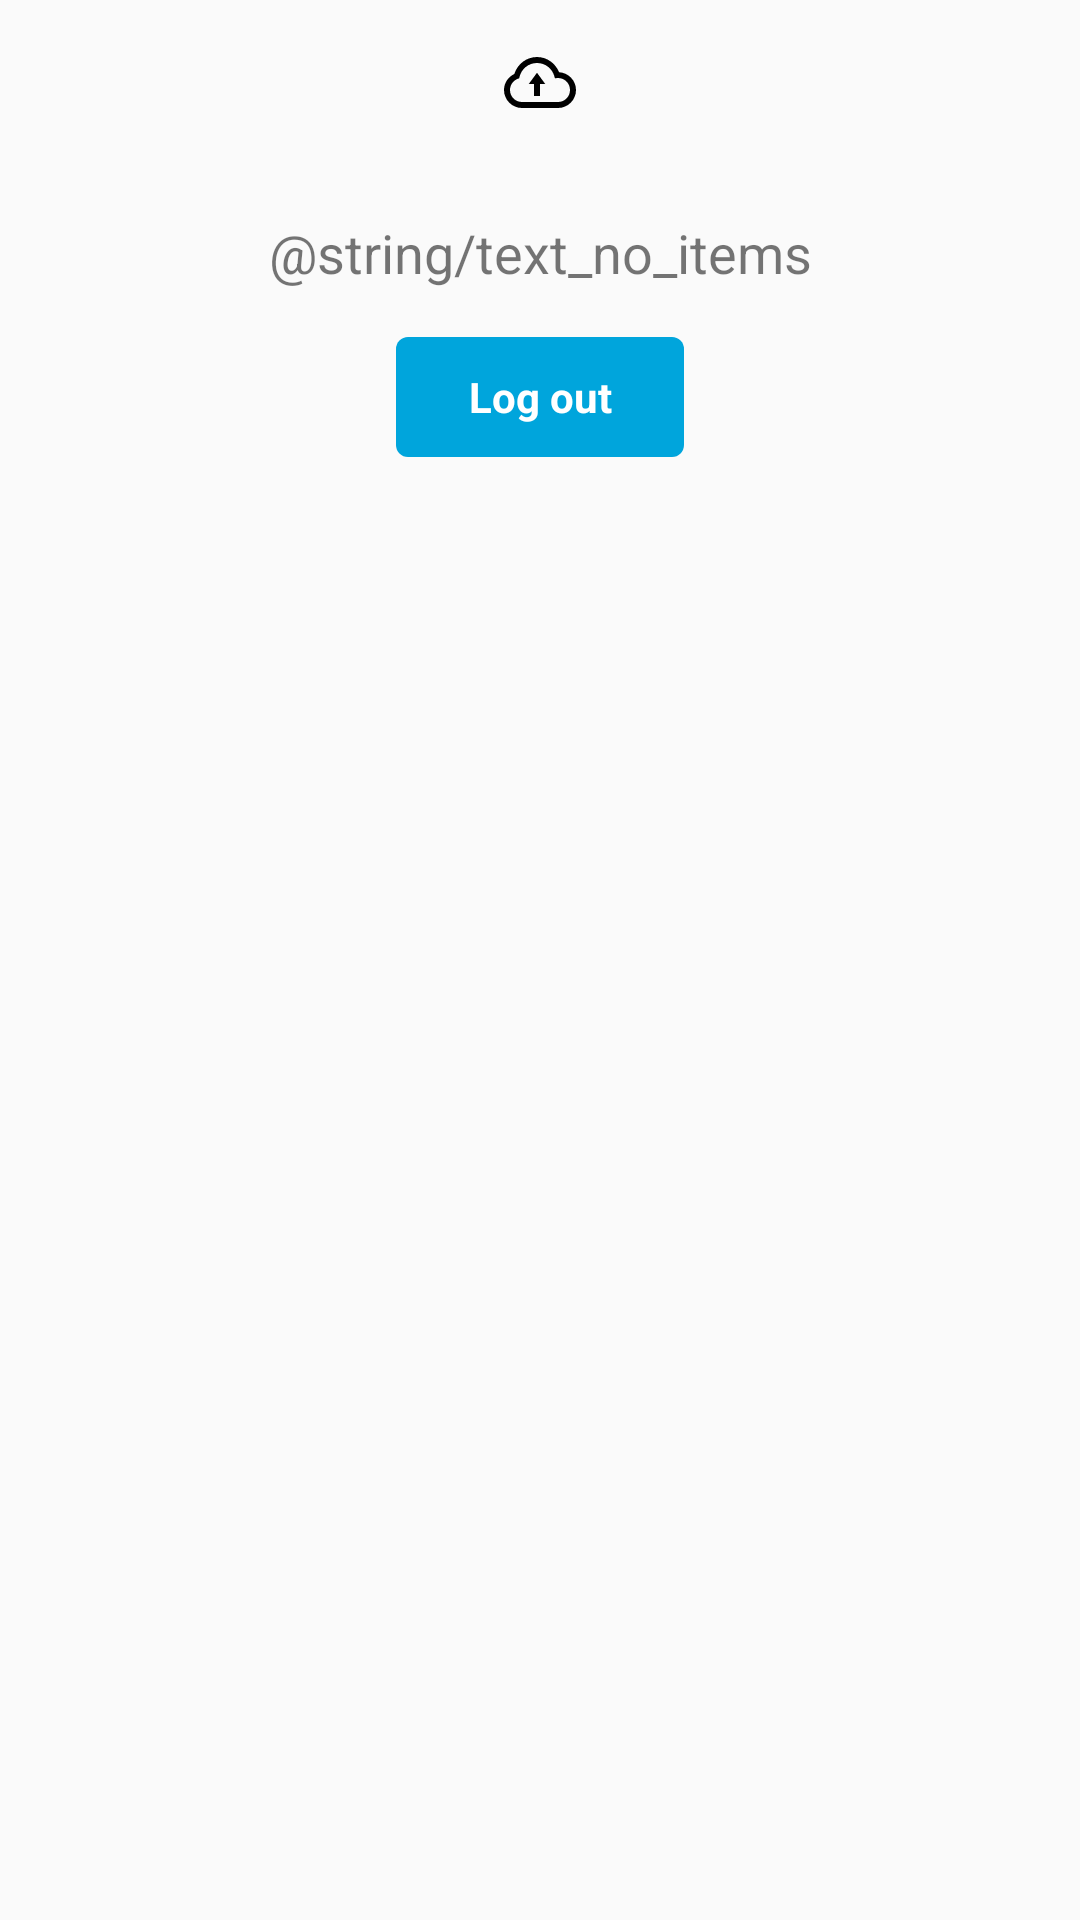

Here is an Android app screen rendered from its layout file. Give the layout XML and the strings, colors and styles it references.
<!-- AndroidManifest.xml: application theme AppTheme -->
<!-- res/layout/fragment_gallery.xml -->
<?xml version="1.0" encoding="utf-8"?>
<androidx.constraintlayout.widget.ConstraintLayout xmlns:android="http://schemas.android.com/apk/res/android"
    xmlns:app="http://schemas.android.com/apk/res-auto"
    xmlns:tools="http://schemas.android.com/tools"
    android:layout_width="match_parent"
    android:layout_height="match_parent">

    <androidx.core.widget.NestedScrollView
        android:layout_width="0dp"
        android:layout_height="0dp"
        app:layout_constraintBottom_toBottomOf="parent"
        app:layout_constraintEnd_toEndOf="parent"
        app:layout_constraintHorizontal_bias="0.0"
        app:layout_constraintStart_toStartOf="parent"
        app:layout_constraintTop_toTopOf="parent">

        <androidx.constraintlayout.widget.ConstraintLayout
            android:layout_width="match_parent"
            android:layout_height="wrap_content">

            <ImageButton
                android:id="@+id/ibUpload"
                android:layout_width="wrap_content"
                android:layout_height="wrap_content"
                android:background="@android:color/transparent"
                android:padding="@dimen/default_margin"
                android:src="@drawable/ic_upload"
                app:layout_constraintEnd_toEndOf="parent"
                app:layout_constraintStart_toStartOf="parent"
                app:layout_constraintTop_toTopOf="parent" />

            <androidx.recyclerview.widget.RecyclerView
                android:id="@+id/rvImagesList"
                android:layout_width="0dp"
                android:layout_height="wrap_content"
                android:clipToPadding="false"
                app:layout_constraintBottom_toTopOf="@id/btnLogOut"
                app:layout_constraintEnd_toEndOf="parent"
                app:layout_constraintStart_toStartOf="parent"
                app:layout_constraintTop_toBottomOf="@+id/ibUpload"
                tools:itemCount="5"
                tools:listitem="@layout/item_gallery_image" />

            <TextView
                android:id="@+id/tvNoItems"
                android:layout_width="wrap_content"
                android:layout_height="wrap_content"
                android:padding="@dimen/default_margin"
                android:text="@string/text_no_items"
                android:textSize="18sp"
                app:layout_constraintBottom_toTopOf="@id/btnLogOut"
                app:layout_constraintEnd_toEndOf="parent"
                app:layout_constraintStart_toStartOf="parent"
                app:layout_constraintTop_toBottomOf="@+id/ibUpload" />

            <Button
                android:id="@+id/btnLogOut"
                style="@style/Button"
                android:layout_margin="@dimen/default_margin"
                android:text="@string/btn_log_out"
                app:layout_constraintBottom_toBottomOf="parent"
                app:layout_constraintEnd_toEndOf="parent"
                app:layout_constraintStart_toStartOf="parent"
                app:layout_constraintTop_toBottomOf="@id/rvImagesList" />
        </androidx.constraintlayout.widget.ConstraintLayout>
    </androidx.core.widget.NestedScrollView>

</androidx.constraintlayout.widget.ConstraintLayout>
<!-- res/layout/item_gallery_image.xml (included above) -->
<?xml version="1.0" encoding="utf-8"?>
<androidx.constraintlayout.widget.ConstraintLayout xmlns:android="http://schemas.android.com/apk/res/android"
    xmlns:app="http://schemas.android.com/apk/res-auto"
    xmlns:tools="http://schemas.android.com/tools"
    android:layout_width="match_parent"
    android:layout_height="wrap_content"
    android:layout_margin="@dimen/default_margin_x0_5">

    <ImageView
        android:id="@+id/ivImage"
        android:layout_width="0dp"
        android:layout_height="wrap_content"
        app:layout_constraintBottom_toBottomOf="parent"
        app:layout_constraintEnd_toEndOf="parent"
        app:layout_constraintStart_toStartOf="parent"
        app:layout_constraintTop_toTopOf="parent"
        tools:srcCompat="@drawable/logo" />
</androidx.constraintlayout.widget.ConstraintLayout>
<!-- resources referenced by this layout -->
<resources>
  <dimen name="default_margin">16dp</dimen>
  <dimen name="default_margin_x0_5">8dp</dimen>
  <!-- drawable ic_upload (drawable) -->
  <vector xmlns:android="http://schemas.android.com/apk/res/android"
      android:width="24dp"
      android:height="24dp"
      android:viewportWidth="24"
      android:viewportHeight="24">
      <path
          android:fillColor="#FF000000"
          android:pathData="M11,3C7.4263,3 4.4566,5.4083 3.4375,8.6563C1.4298,9.6255 0,11.6272 0,14C0,17.3014 2.6976,20 6,20L18,20C21.3024,20 24,17.3014 24,14C24,10.8185 21.48,8.2498 18.3438,8.0625C17.16,5.1197 14.355,3 11,3zM11,5C13.7361,5 16.0203,6.8238 16.75,9.3125L16.9688,10.0625L17.7813,10.0313C17.9963,10.0178 18.0585,10 18,10C20.2218,10 22,11.7782 22,14C22,16.2206 20.2216,18 18,18L6,18C3.7784,18 2,16.2206 2,14C2,12.2908 3.0632,10.8603 4.5625,10.2813L5.0625,10.0938L5.1875,9.5938C5.8248,6.9673 8.1663,5 11,5zM11,8.25L8.25,12L10,12L10,16L12,16L12,12L13.75,12L11,8.25z" />
  </vector>
  <!-- drawable logo: png bitmap (drawable-nodpi, 28729 bytes) -->
  <string name="btn_log_out">Log out</string>
  <style name="Button" parent="@android:style/Widget.Button">
          <item name="android:layout_width">wrap_content</item>
          <item name="android:layout_height">@dimen/button_height</item>
          <item name="android:minHeight">0dp</item>
          <item name="android:minWidth">96dp</item>
          <item name="android:maxLines">1</item>
          <item name="android:ellipsize">end</item>
          <item name="android:textStyle">bold</item>
          <item name="android:textSize">14sp</item>
          <item name="android:stateListAnimator">@null</item>
          <item name="android:paddingLeft">@dimen/default_margin</item>
          <item name="android:paddingRight">@dimen/default_margin</item>
          <item name="android:background">@drawable/bg_button</item>
          <item name="android:textColor">@android:color/white</item>
      </style>
  <style name="AppTheme" parent="Theme.AppCompat.Light.DarkActionBar">
          <item name="colorPrimary">@color/colorPrimary</item>
          <item name="colorPrimaryDark">@color/colorPrimaryDark</item>
          <item name="colorAccent">@color/colorAccent</item>
          <item name="windowNoTitle">true</item>
      </style>
  <dimen name="button_height">40dp</dimen>
  <!-- drawable bg_button (drawable) -->
  <?xml version="1.0" encoding="utf-8"?>
  <selector xmlns:android="http://schemas.android.com/apk/res/android">
      <item android:state_pressed="true">
          <shape android:shape="rectangle">
              <corners android:radius="4dip"/>
              <solid android:color="#D1C4E9"/>
          </shape>
      </item>
      <item android:state_enabled="false">
          <shape android:shape="rectangle">
              <corners android:radius="4dp"/>
              <solid android:color="#D1C4E9"/>
          </shape>
      </item>
      <item>
          <shape android:shape="rectangle">
              <corners android:radius="4dip"/>
              <solid android:color="@color/colorPrimary"/>
          </shape>
      </item>
  </selector>
  <color name="colorPrimary">#00A5DC</color>
  <color name="colorPrimaryDark">#016485</color>
  <color name="colorAccent">#03DAC5</color>
</resources>
